Image classification data set "data-split" (Grace-Hephzibah/Automobile-Parts-Classifier on GitHub). Class labels (14): bevel gear, bearing, clutch, cylincer, filter, fuel tank, helical gear, piston, rack and pinion, shock absorber, spark plug, spur gear, valve, wheel.

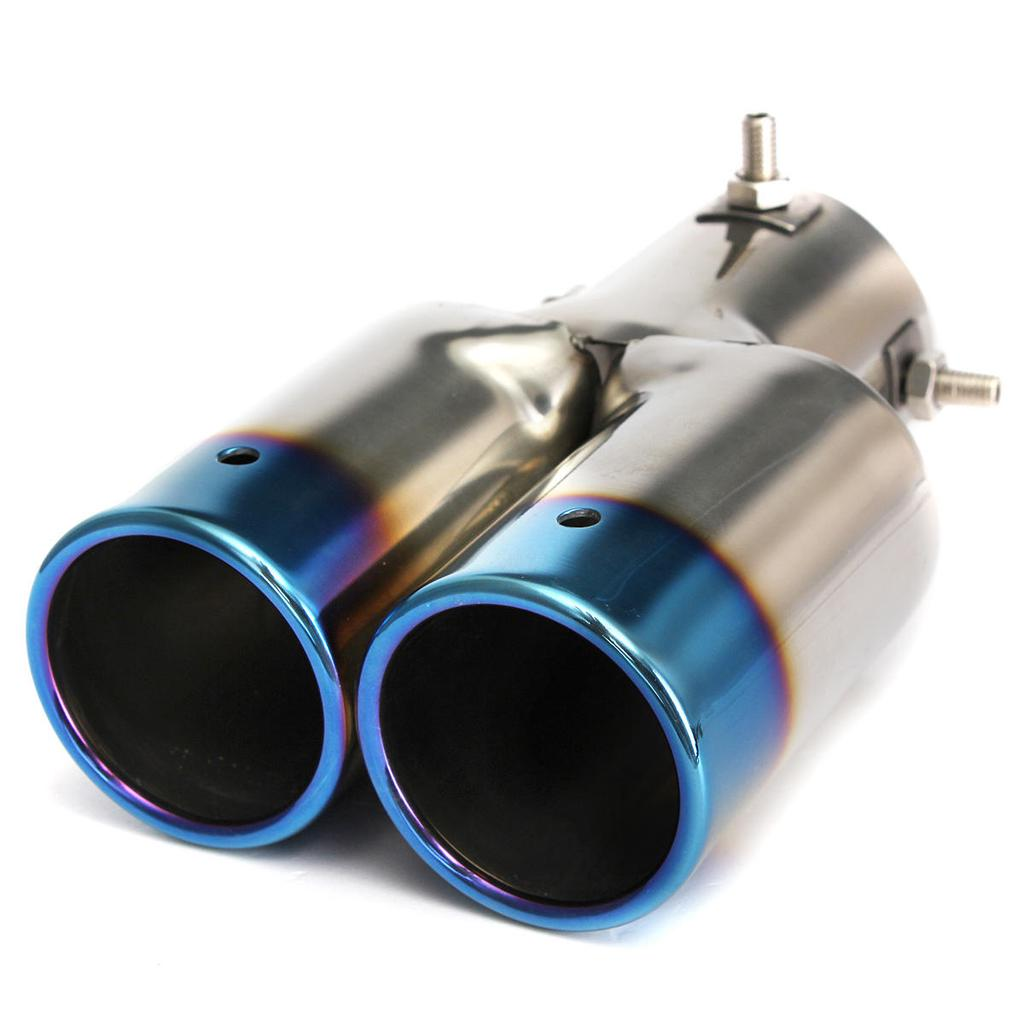
Label: cylincer

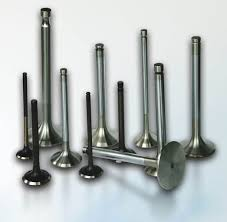
Label: valve

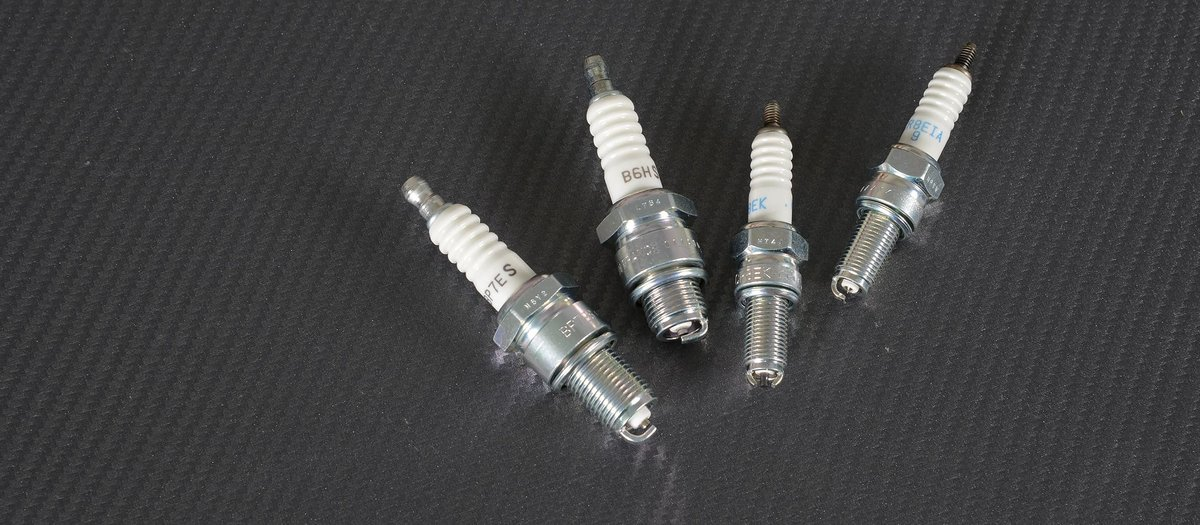
Label: spark plug

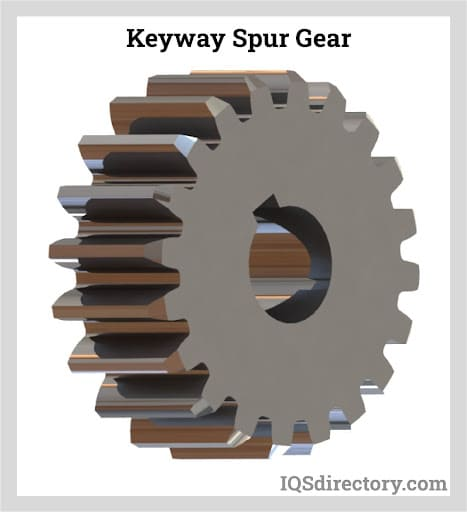
Label: spur gear

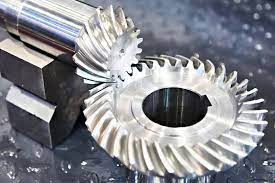
Label: bevel gear

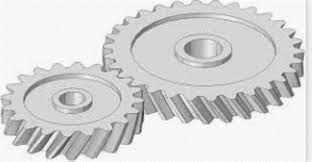
Label: helical gear
